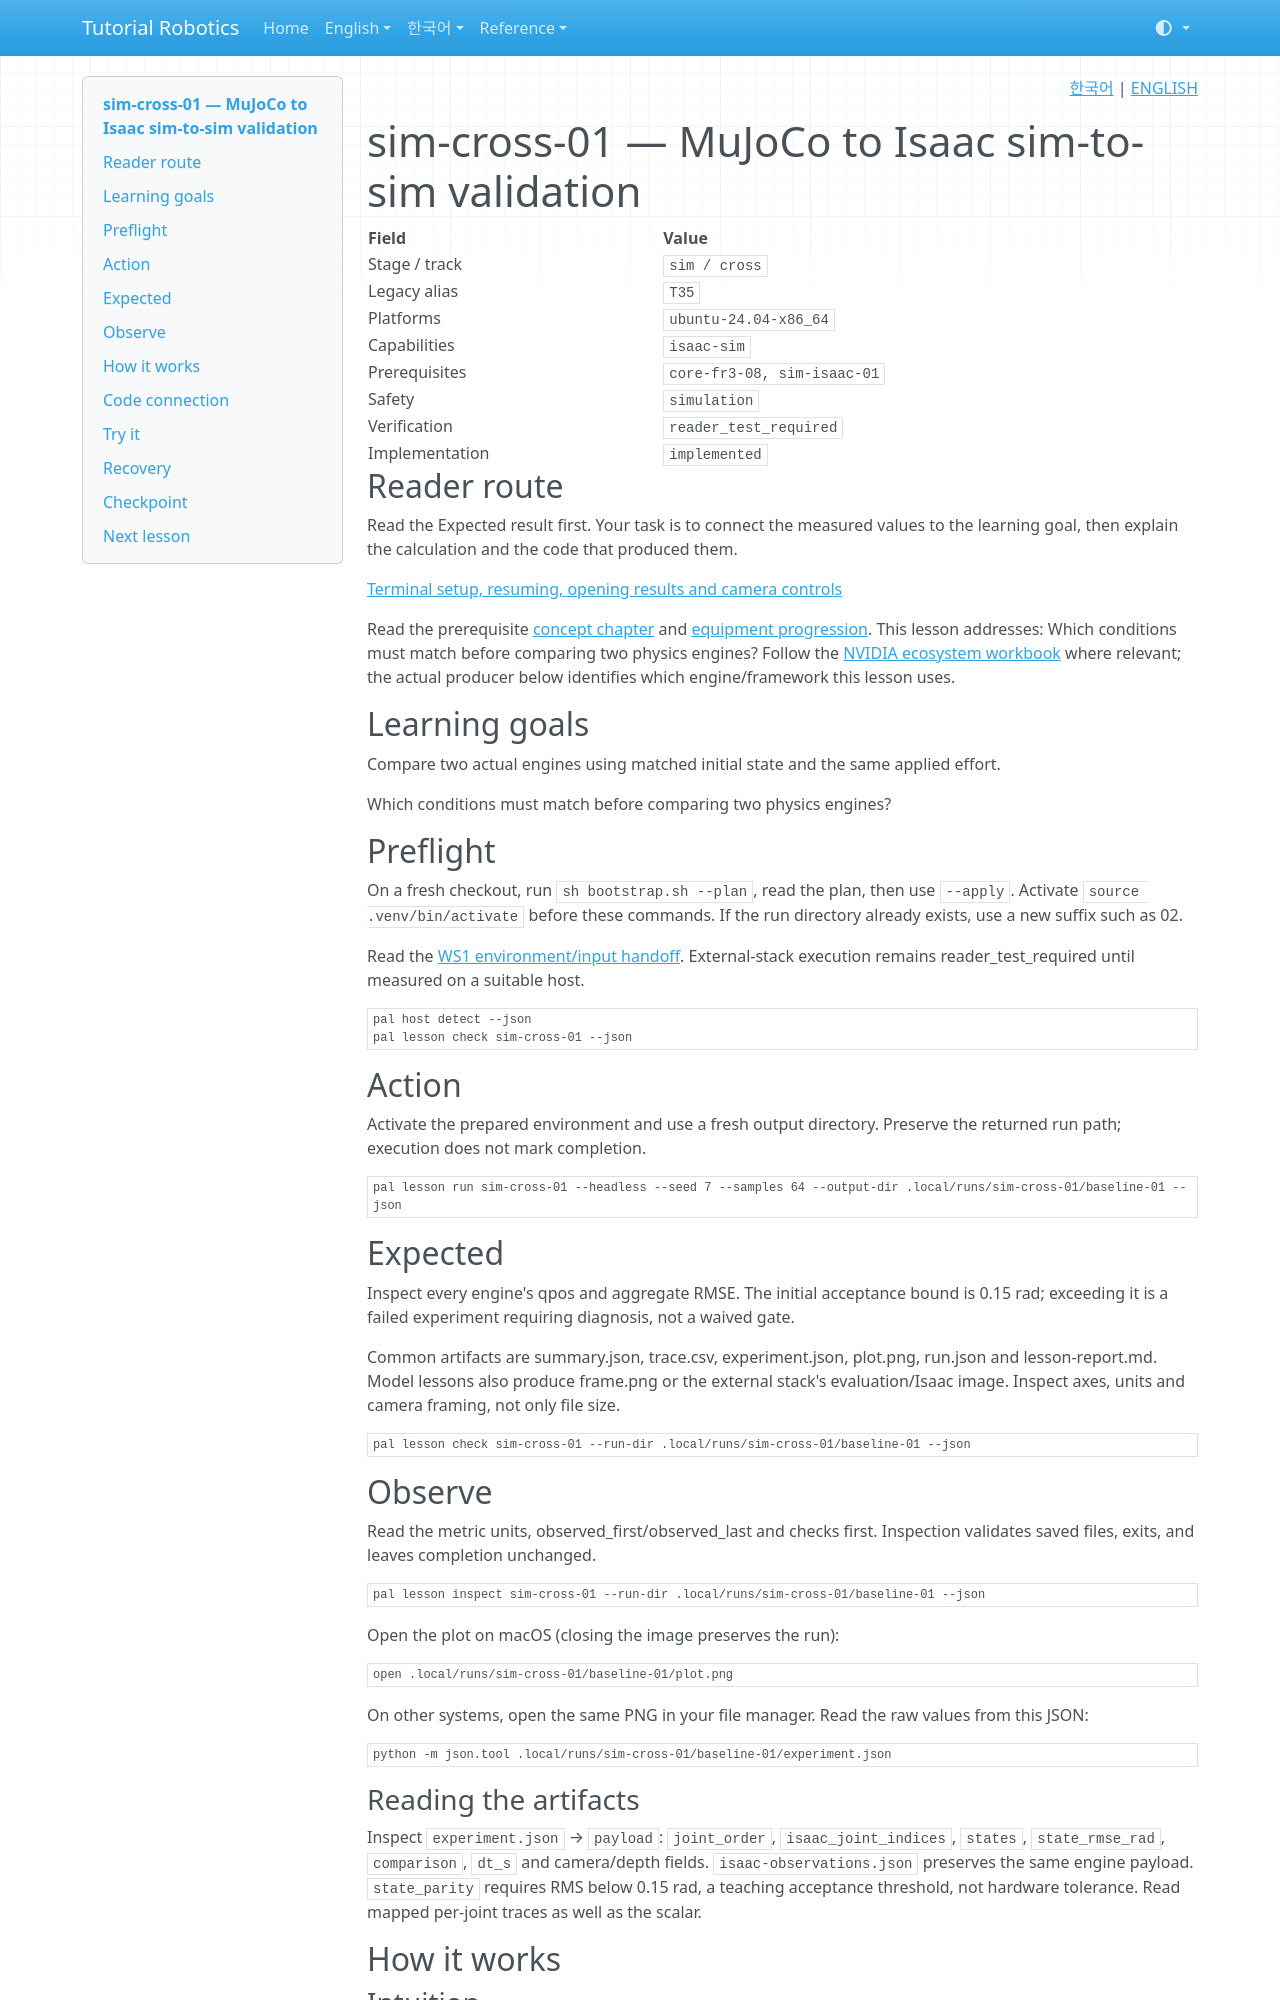

repository: terryum/tutorial-robotics · page: en/lessons/sim-cross-01/index.html · generator: mkdocs

<!-- pal:language:start -->
<p align="right">
  <a href="../../ko/lessons/sim-cross-01.md" lang="ko">한국어</a> | <a href="sim-cross-01.md" lang="en">ENGLISH</a>
</p>
<!-- pal:language:end -->

# sim-cross-01 — MuJoCo to Isaac sim-to-sim validation

<!-- pal:metadata:start -->
| Field | Value |
|---|---|
| Stage / track | `sim / cross` |
| Legacy alias | `T35` |
| Platforms | `ubuntu-24.04-x86_64` |
| Capabilities | `isaac-sim` |
| Prerequisites | `core-fr3-08, sim-isaac-01` |
| Safety | `simulation` |
| Verification | `reader_test_required` |
| Implementation | `implemented` |
<!-- pal:metadata:end -->

## Reader route

Read the Expected result first. Your task is to connect the measured values to the learning goal, then explain the calculation and the code that produced them.

[Terminal setup, resuming, opening results and camera controls](../READER_GUIDE.md)

Read the prerequisite [concept chapter](../concepts/physx.md) and [equipment progression](../equipment-stages.md). This lesson addresses: Which conditions must match before comparing two physics engines? Follow the [NVIDIA ecosystem workbook](../nvidia-ecosystem.md) where relevant; the actual producer below identifies which engine/framework this lesson uses.

## Learning goals

Compare two actual engines using matched initial state and the same applied effort.

Which conditions must match before comparing two physics engines?

## Preflight

On a fresh checkout, run `sh bootstrap.sh --plan`, read the plan, then use `--apply`. Activate `source .venv/bin/activate` before these commands. If the run directory already exists, use a new suffix such as 02.

Read the [WS1 environment/input handoff](../../verification/ws1-handoff.md). External-stack execution remains reader_test_required until measured on a suitable host.

```bash
pal host detect --json
pal lesson check sim-cross-01 --json
```

## Action

Activate the prepared environment and use a fresh output directory. Preserve the returned run path; execution does not mark completion.

```bash
pal lesson run sim-cross-01 --headless --seed 7 --samples 64 --output-dir .local/runs/sim-cross-01/baseline-01 --json
```

## Expected

Inspect every engine's qpos and aggregate RMSE. The initial acceptance bound is 0.15 rad; exceeding it is a failed experiment requiring diagnosis, not a waived gate.

Common artifacts are summary.json, trace.csv, experiment.json, plot.png, run.json and lesson-report.md. Model lessons also produce frame.png or the external stack's evaluation/Isaac image. Inspect axes, units and camera framing, not only file size.

```bash
pal lesson check sim-cross-01 --run-dir .local/runs/sim-cross-01/baseline-01 --json
```

## Observe

Read the metric units, observed_first/observed_last and checks first. Inspection validates saved files, exits, and leaves completion unchanged.

```bash
pal lesson inspect sim-cross-01 --run-dir .local/runs/sim-cross-01/baseline-01 --json
```

Open the plot on macOS (closing the image preserves the run):

```bash
open .local/runs/sim-cross-01/baseline-01/plot.png
```

On other systems, open the same PNG in your file manager. Read the raw values from this JSON:

```bash
python -m json.tool .local/runs/sim-cross-01/baseline-01/experiment.json
```

### Reading the artifacts

Inspect `experiment.json` → `payload`: `joint_order`, `isaac_joint_indices`, `states`, `state_rmse_rad`, `comparison`, `dt_s` and camera/depth fields. `isaac-observations.json` preserves the same engine payload. `state_parity` requires RMS below 0.15 rad, a teaching acceptance threshold, not hardware tolerance. Read mapped per-joint traces as well as the scalar.

## How it works

### Intuition

Compare two actual engines using matched initial state and the same applied effort. `isaac.run` switches the imported Wuji articulation to effort control, disables MuJoCo actuation, then steps MuJoCo and PhysX once for each sample. Joint names establish the PhysX index mapping; visual similarity cannot establish joint-order parity. This is a dynamics comparison, unlike setting both engines to prescribed poses.
